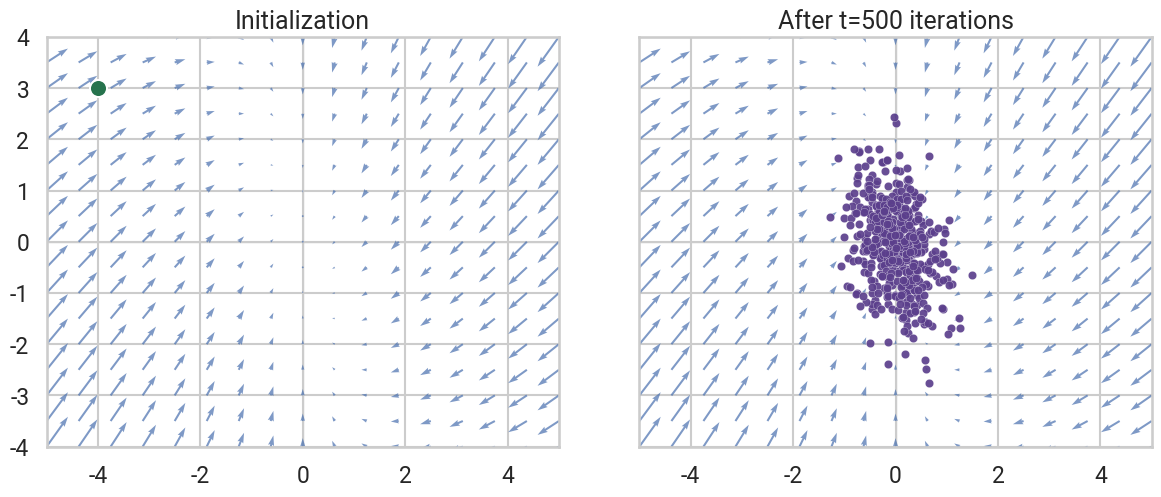

The matplotlib source for this figure:
#!/usr/bin/env python3
"""Visualize a stable stochastic linear time-invariant system.

Run with the project virtual environment:
    uv run --python .venv/bin/python slti.py
"""

from __future__ import annotations

import argparse
from pathlib import Path

import matplotlib.pyplot as plt
import numpy as np
import seaborn as sns


# The user-specified continuous-time-style matrix and its discrete update.
A = np.array([[-1.0, 0.0], [-1.0, -0.5]])
A_DISCRETE = np.eye(2) + 0.1 * A
N_STEPS = 500
N_SAMPLES = 500
NOISE_SCALE = 0.2
SEED = 5170


def step_field(ax: plt.Axes, x_limit: float, y_limit: float) -> None:
    """Draw the deterministic discrete-time increment A' x - x."""
    x_grid = np.linspace(-x_limit, x_limit, 17)
    y_grid = np.linspace(-y_limit, y_limit, 17)
    x1, x2 = np.meshgrid(x_grid, y_grid)
    states = np.stack((x1, x2), axis=-1)
    increments = states @ A_DISCRETE.T - states

    ax.quiver(
        x1,
        x2,
        increments[..., 0],
        increments[..., 1],
        color=sns.color_palette("deep")[0],
        alpha=0.72,
        angles="xy",
        scale_units="xy",
        scale=1.2,
        width=0.004,
    )
    ax.axhline(0, color="0.35", linewidth=0.8, zorder=0)
    ax.axvline(0, color="0.35", linewidth=0.8, zorder=0)
    ax.set(xlim=(-x_limit, x_limit), ylim=(-y_limit, y_limit))
    ax.set_aspect("equal", adjustable="box")


def stochastic_rollouts(samples: int, steps: int, rng: np.random.Generator) -> np.ndarray:
    """Return independent final states after the requested number of noisy steps."""
    states = np.zeros((samples, 2))
    for _ in range(steps):
        states = states @ A_DISCRETE.T + NOISE_SCALE * rng.standard_normal(states.shape)
    return states


def make_figure(x0: np.ndarray) -> plt.Figure:
    sns.set_theme(
        style="whitegrid",
        context="talk",
        palette="deep",
        rc={"font.family": "Roboto"},
    )
    final_states = stochastic_rollouts(N_SAMPLES, N_STEPS, np.random.default_rng(SEED))

    # Both panels deliberately use the same fixed axis ranges.
    x_limit, y_limit = 5.0, 4.0
    fig, axes = plt.subplots(
        1,
        2,
        figsize=(11.5, 5.8),
        constrained_layout=True,
        gridspec_kw={"wspace": 0.14},
        sharex=True,
        sharey=True,
    )

    step_field(axes[0], x_limit, y_limit)
    axes[0].scatter(
        *x0,
        s=150,
        color="#26734d",
        edgecolor="white",
        linewidth=1.4,
        zorder=3,
    )
    axes[0].set_title("Initialization")

    step_field(axes[1], x_limit, y_limit)
    axes[1].scatter(
        final_states[:, 0],
        final_states[:, 1],
        s=36,
        color="#5b3f8c",
        alpha=0.92,
        edgecolor="white",
        linewidth=0.2,
    )
    axes[1].set_title(f"After t={N_STEPS} iterations")
    return fig


def main() -> None:
    parser = argparse.ArgumentParser(description=__doc__)
    parser.add_argument(
        "--x0",
        type=float,
        nargs=2,
        metavar=("X1", "X2"),
        default=(-4.0, 3.0),
        help="initial particle coordinates (default: -4 3)",
    )
    parser.add_argument("--output", type=Path, default=Path("slti.png"), help="output image path")
    parser.add_argument("--show", action="store_true", help="also open the figure interactively")
    args = parser.parse_args()

    print(f"A' = I + 0.1 A =\n{A_DISCRETE}")
    print(f"Eigenvalues of A': {np.linalg.eigvals(A_DISCRETE)}")
    figure = make_figure(np.asarray(args.x0))
    figure.savefig(args.output, dpi=220, bbox_inches="tight")
    print(f"Saved visualization to {args.output}")
    if args.show:
        plt.show()


if __name__ == "__main__":
    main()
